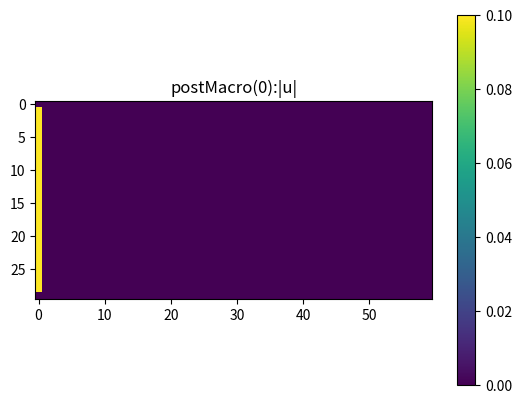
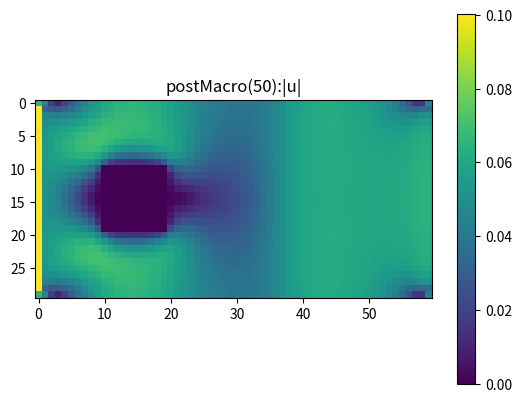
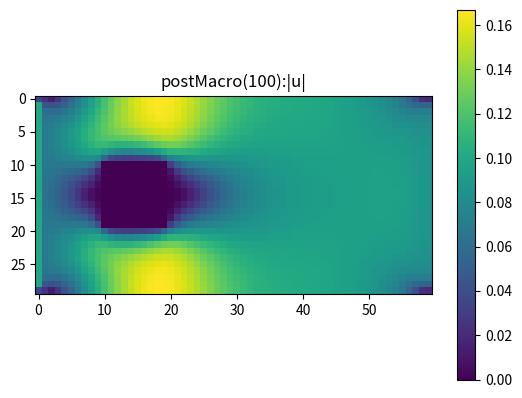
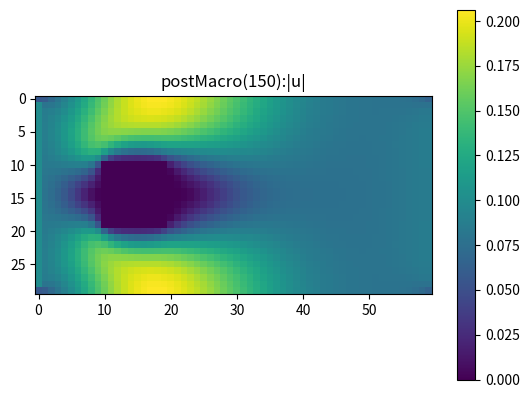
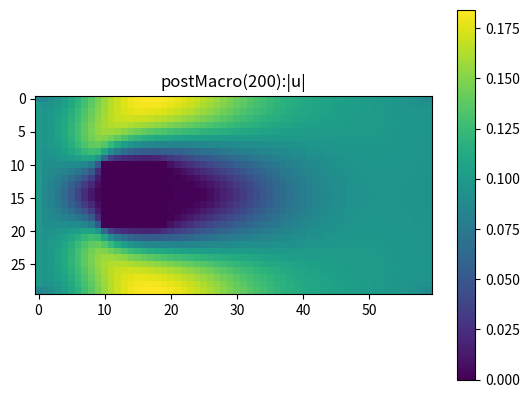
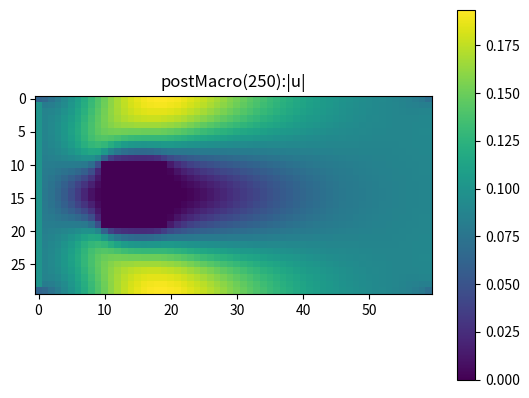
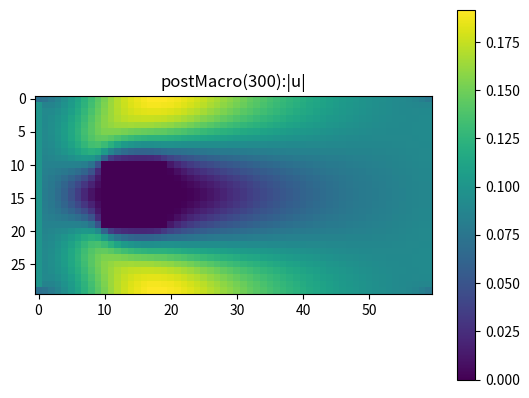
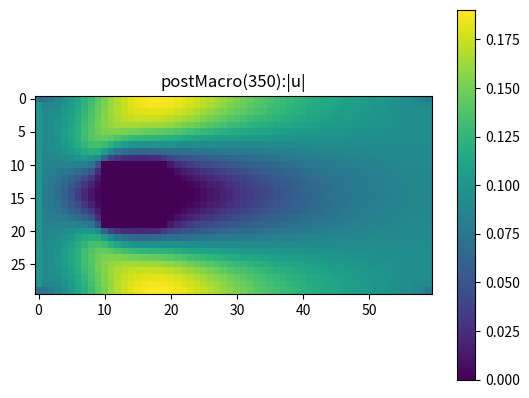
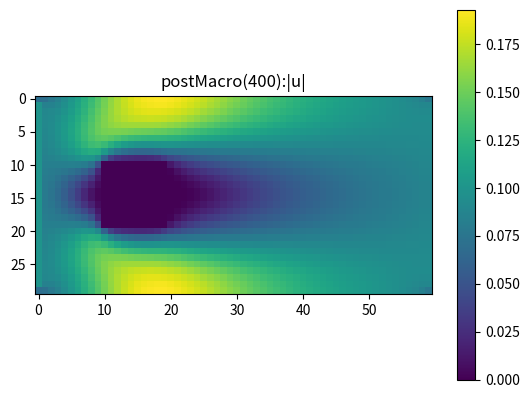
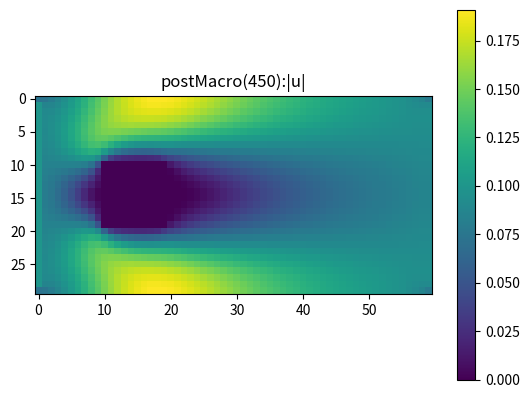

Write Python code to recreate these figures, in order.
"""simple LBM: 2D, that can be extended to 3D, multiphase, etc through callbacks
[redacted]
"""
import numpy as np
import time
class LBM():
    def __init__(self,nzyx,nphase=1,tau=None):
        self.dim=nzyx
        self.nphase=nphase
        self.ndir=9
        self.c=np.array([[0,0,0, 0, 0,0, 0, 0, 0],  # z -- direction vectors for D2Q9
                         [0,0,1, 0,-1,1, 1,-1,-1],  # y
                         [0,1,0,-1, 0,1,-1,-1, 1]]);# x
        t1=4./9;t2=1./9;t3=1./36;
        self.w=np.array([t1,t2,t2,t2,t2,t3,t3,t3,t3]) # D2Q9 weights in each dir
        self.fields={'tau':np.ones((*self.dim,self.nphase)),    # relaxation time
                     'u':np.zeros((*self.dim,3)),               # macroscopic velocity
                     'ueq':np.zeros((*self.dim,self.nphase,3)), # phase-velocity
                     'rho':np.ones((*self.dim,self.nphase)),    # density
                     'ns':np.zeros((*self.dim,self.nphase)),    # scattering (e.g. walls=1)
                     'Fin':np.zeros((*self.dim,self.nphase,self.ndir)),     # incoming dist
                     'Fout':np.zeros((*self.dim,self.nphase,self.ndir)),    # outgoing dist
                     'Feq':np.zeros((*self.dim,self.nphase,self.ndir)),     # equilibrium dist
                     'Fpop':np.zeros((*self.dim,self.nphase,self.ndir)),  # external forces
                     'flowMode':np.zeros((*self.dim,self.nphase))+2}
        if(tau is not None): self.fields['tau']=tau
        self.flowIdx=[]
        self.getFlowIndex()
        self.fluidPhases=list(range(nphase))
        self.initDistribution();
        self.reflected=[0,3,4,1,2,7,8,5,6]  # reflection directions for D2Q9
        self.step=0
        self.status=(0,'ok')
    def initDistribution(self): # initialize the equilibrium distribution based on rho&v
        self.fields['Feq']=np.zeros((*self.dim,self.nphase,self.ndir))
        self.calcFeq();
        self.fields['Fout']=self.fields['Feq'].copy()
    def getFlowIndex(self):  # determine regions that diffuse, advect, fully N-S flow
        self.flowIdx=[]
        for pp in range(self.nphase):
            k0=np.where(self.fields['flowMode'][...,pp]==0)
            k1=np.where(self.fields['flowMode'][...,pp]==1)
            k2=np.where(self.fields['flowMode'][...,pp]>=1)
            self.flowIdx.append((k0,k1,k2))
    def calcFeq(self):  # calc the equilibrium distribution
        ueq=self.fields['ueq']
        for pp in range(self.nphase):
            u2c=1.5*(self.fields['ueq'][...,pp,:]**2).sum(axis=-1)
            #k0,k1,k2=self.flowIdx[pp]
            for ii in range(self.ndir):
                cuns=3*(self.c[0,ii]*ueq[...,pp,0]+self.c[1,ii]*ueq[...,pp,1]+self.c[2,ii]*ueq[...,pp,2])
                self.fields['Feq'][...,pp,ii]=self.w[ii]*self.fields['rho'][...,pp]*(1+cuns+0.5*cuns**2-u2c)
                #if(k0[0].size): self.fields['Feq'][k0+(pp,ii,)]=self.w[ii]*self.fields['rho'][k0+(pp,)]
                #if(k1[0].size): self.fields['Feq'][k1+(pp,ii,)]=self.w[ii]*self.fields['rho'][k1+(pp,)]*(1+cuns[k1])
                #if(k2[0].size): self.fields['Feq'][k2+(pp,ii,)]=self.w[ii]*self.fields['rho'][k2+(pp,)]*(1+cuns[k2]+0.5*cuns[k2]**2-u2c[k2])
    def calcMacro(self):     # calculate macroscopic variables (hard-coded for D2Q9)
        self.fields['rho']=self.fields['Fin'].sum(axis=-1);
        F=self.fields['Fin'][...,self.fluidPhases,:]
        rho=self.fields['rho'][...,self.fluidPhases]
        tau=self.fields['tau'][...,self.fluidPhases]
        rhoOmegaTot=(rho/tau).sum(axis=-1)+1e-10
        #with np.errstate(invalid='ignore'):
        ux=((F[...,1]+F[...,5]+F[...,8])-(F[...,3]+F[...,6]+F[...,7]))
        self.fields['u'][...,2]=(ux/tau).sum(axis=-1)/rhoOmegaTot
        uy=((F[...,2]+F[...,5]+F[...,6])-(F[...,4]+F[...,7]+F[...,8]))
        self.fields['u'][...,1]=(uy/tau).sum(axis=-1)/rhoOmegaTot
        ksolid=np.where(self.fields['ns'][...,0]==1)
        self.fields['u'][ksolid+(0,)]=0
        self.fields['u'][ksolid+(1,)]=0
        self.fields['u'][ksolid+(2,)]=0
    def calcUeq(self): #  copy the velocity field 'v' into each phase of 'ueq'
        for ii in range(self.nphase):
            self.fields['ueq'][...,ii,:]=self.fields['u']
    def stream(self):   # stream outgoing distributions into incoming
        Fout=self.fields['Fout']
        nz,ny,nx,nph,ndir=Fout.shape
        iz=np.arange(nz)
        iy=np.arange(ny)
        ix=np.arange(nx)
        for ii in range(self.ndir):
            #self.fields['Fin'][...,ii]=np.roll(self.fields['Fout'][...,ii],
            #                      (self.c[0,ii],self.c[1,ii],self.c[2,ii],0),axis=(0,1,2,3))
            Fd=Fout[...,ii]
            Fd=Fd[iz[(np.arange(nz)-self.c[0,ii])%nz],:,:,:]
            Fd=Fd[:,iy[(np.arange(ny)-self.c[1,ii])%ny],:,:]
            Fd=Fd[:,:,ix[(np.arange(nx)-self.c[2,ii])%nx],:]
            Fout[...,ii]=Fd
        self.fields['Fin']=Fout
    def collide(self):  # collide the incoming distributions into a new outgoing distribution
        invtau=np.tile(1/self.fields['tau'][...,np.newaxis],(1,1,1,1,9))
        self.fields['Fout']=invtau*self.fields['Feq']+(1-invtau)*self.fields['Fin']+self.fields['Fpop'];
    def PBB(self,ON):   # partial bounceback (Walsh-Bxxx-Saar)
        F=self.fields['Fout']
        for ii in range(self.ndir):
            k=ON+(ii,); # "on" spatial locations, append index for D2Q9 direction
            F[k]=F[k]+self.fields['ns'][ON]*(self.fields['Fin'][ON+(self.reflected[ii],)]-F[k])
    def sim(self,steps=1,callbacks=None,verbose=False):
        if(callbacks is None): callbacks={}
        for k in ['init','postStream','postMacro','postUeq','postFeq','postCollision','final']:
            if(k not in callbacks): callbacks[k]=[]
        ON=np.where(self.fields['ns'])
        self.getFlowIndex()
        for cb in callbacks['init']: cb(self)
        t0=time.time();
        for ii in range(steps):
            self.step=ii
            self.stream()
            for cb in callbacks['postStream']: cb(self) # modify distributions
            self.calcMacro()
            for cb in callbacks['postMacro']: cb(self)  # BC: set v and rho, explicitly; output
            self.calcUeq()
            for cb in callbacks['postUeq']: cb(self)    # BC: adjust ueq (e.g. Shan-Chen)
            self.calcFeq();
            for cb in callbacks['postFeq']: cb(self)    # BC: forcing functions (e.g. gravity)
            self.collide()
            for cb in callbacks['postCollision']: cb(self)    # BC: forcing functions (e.g. gravity)
            self.PBB(ON)
            if(np.any(self.fields['u']>1)):
                print('ack!: velocity too high! (step %d)'%self.step);break
        #self.step=-1  # simple state flag
        for cb in callbacks['final']: cb(self)
        if(verbose):
            print('done! (%.2fmin)'%((time.time()-t0)/60))

if(__name__=='__main__'):
    import matplotlib.pyplot as plt
    # This is an example of the workflow for a simple single-phase flow
    # with an obstacle.
    #
    # Dimensions specified/accessed in (nz,ny,nx) order.
    # instance LBM object
    S=LBM((1,30,60),nphase=1)
    
    # specify/reassign field variables such as scattering (z,y,x,phase)
    S.fields['ns'][0,10:20,10:20,0]=1
    
    # create callback to specify velocity boundary conditions
    # -- velocity is (z,y,x,3) for 3 components of velocity.  In a 2D simulation
    #    you will see [...,1] for y-component and [...,2] for x-component.
    def cb_vel(self):
        self.fields['u'][0,1:-1,0,2]=.1  # specified vel from left
        self.fields['u'][0,1:-1,-1,:]=self.fields['u'][0,1:-1,-2,:]  # "open" right
        
    # create a convenience function for plotting velocity
    def myplot(self,prefix):
        vmag=((self.fields['u'][0]**2).sum(axis=-1))**0.5
        plt.imshow(vmag);plt.title('%s:|u|'%prefix);plt.colorbar()
    
    # use that in callbacks at different stages of the simulation
    def cb_postMacro(self):
        if(self.step%50==0):
            plt.figure();myplot(self,prefix='postMacro(%d)'%self.step);plt.show()
    
    # gather callbacks to pass to the simulation method
    cb={'postMacro':[cb_vel,cb_postMacro]}
    
    # call the sim method to run for 500 steps
    S.sim(steps=500,callbacks=cb)
    
